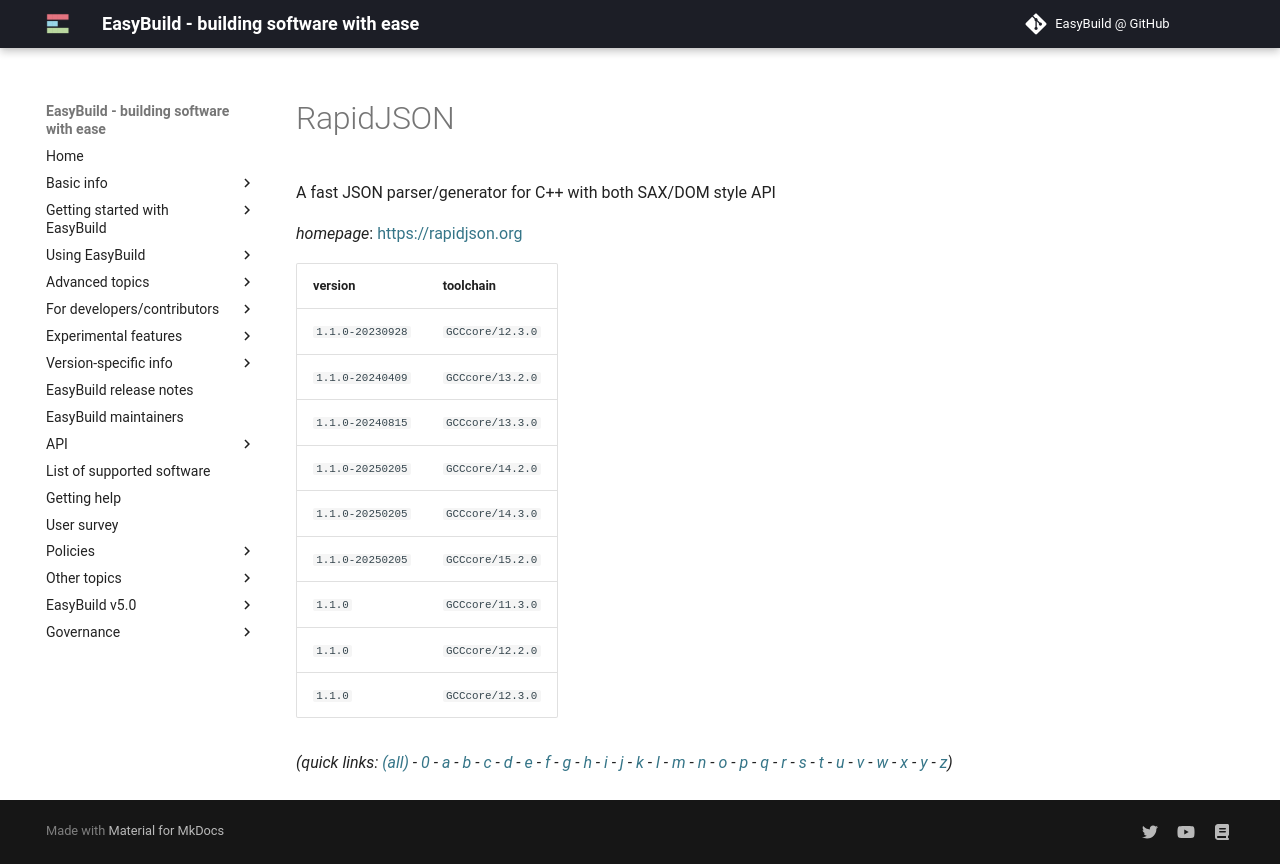

repository: easybuilders/easybuild-docs · page: version-specific/supported-software/r/RapidJSON/index.html · generator: mkdocs

---
search:
  boost: 0.5
---
# RapidJSON

A fast JSON parser/generator for C++ with both SAX/DOM style API

*homepage*: <https://rapidjson.org>

version | toolchain
--------|----------
``1.1.0-20230928`` | ``GCCcore/12.3.0``
``1.1.0-20240409`` | ``GCCcore/13.2.0``
``1.1.0-20240815`` | ``GCCcore/13.3.0``
``1.1.0-20250205`` | ``GCCcore/14.2.0``
``1.1.0-20250205`` | ``GCCcore/14.3.0``
``1.1.0-20250205`` | ``GCCcore/15.2.0``
``1.1.0`` | ``GCCcore/11.3.0``
``1.1.0`` | ``GCCcore/12.2.0``
``1.1.0`` | ``GCCcore/12.3.0``


*(quick links: [(all)](../index.md) - [0](../0/index.md) - [a](../a/index.md) - [b](../b/index.md) - [c](../c/index.md) - [d](../d/index.md) - [e](../e/index.md) - [f](../f/index.md) - [g](../g/index.md) - [h](../h/index.md) - [i](../i/index.md) - [j](../j/index.md) - [k](../k/index.md) - [l](../l/index.md) - [m](../m/index.md) - [n](../n/index.md) - [o](../o/index.md) - [p](../p/index.md) - [q](../q/index.md) - [r](../r/index.md) - [s](../s/index.md) - [t](../t/index.md) - [u](../u/index.md) - [v](../v/index.md) - [w](../w/index.md) - [x](../x/index.md) - [y](../y/index.md) - [z](../z/index.md))*
